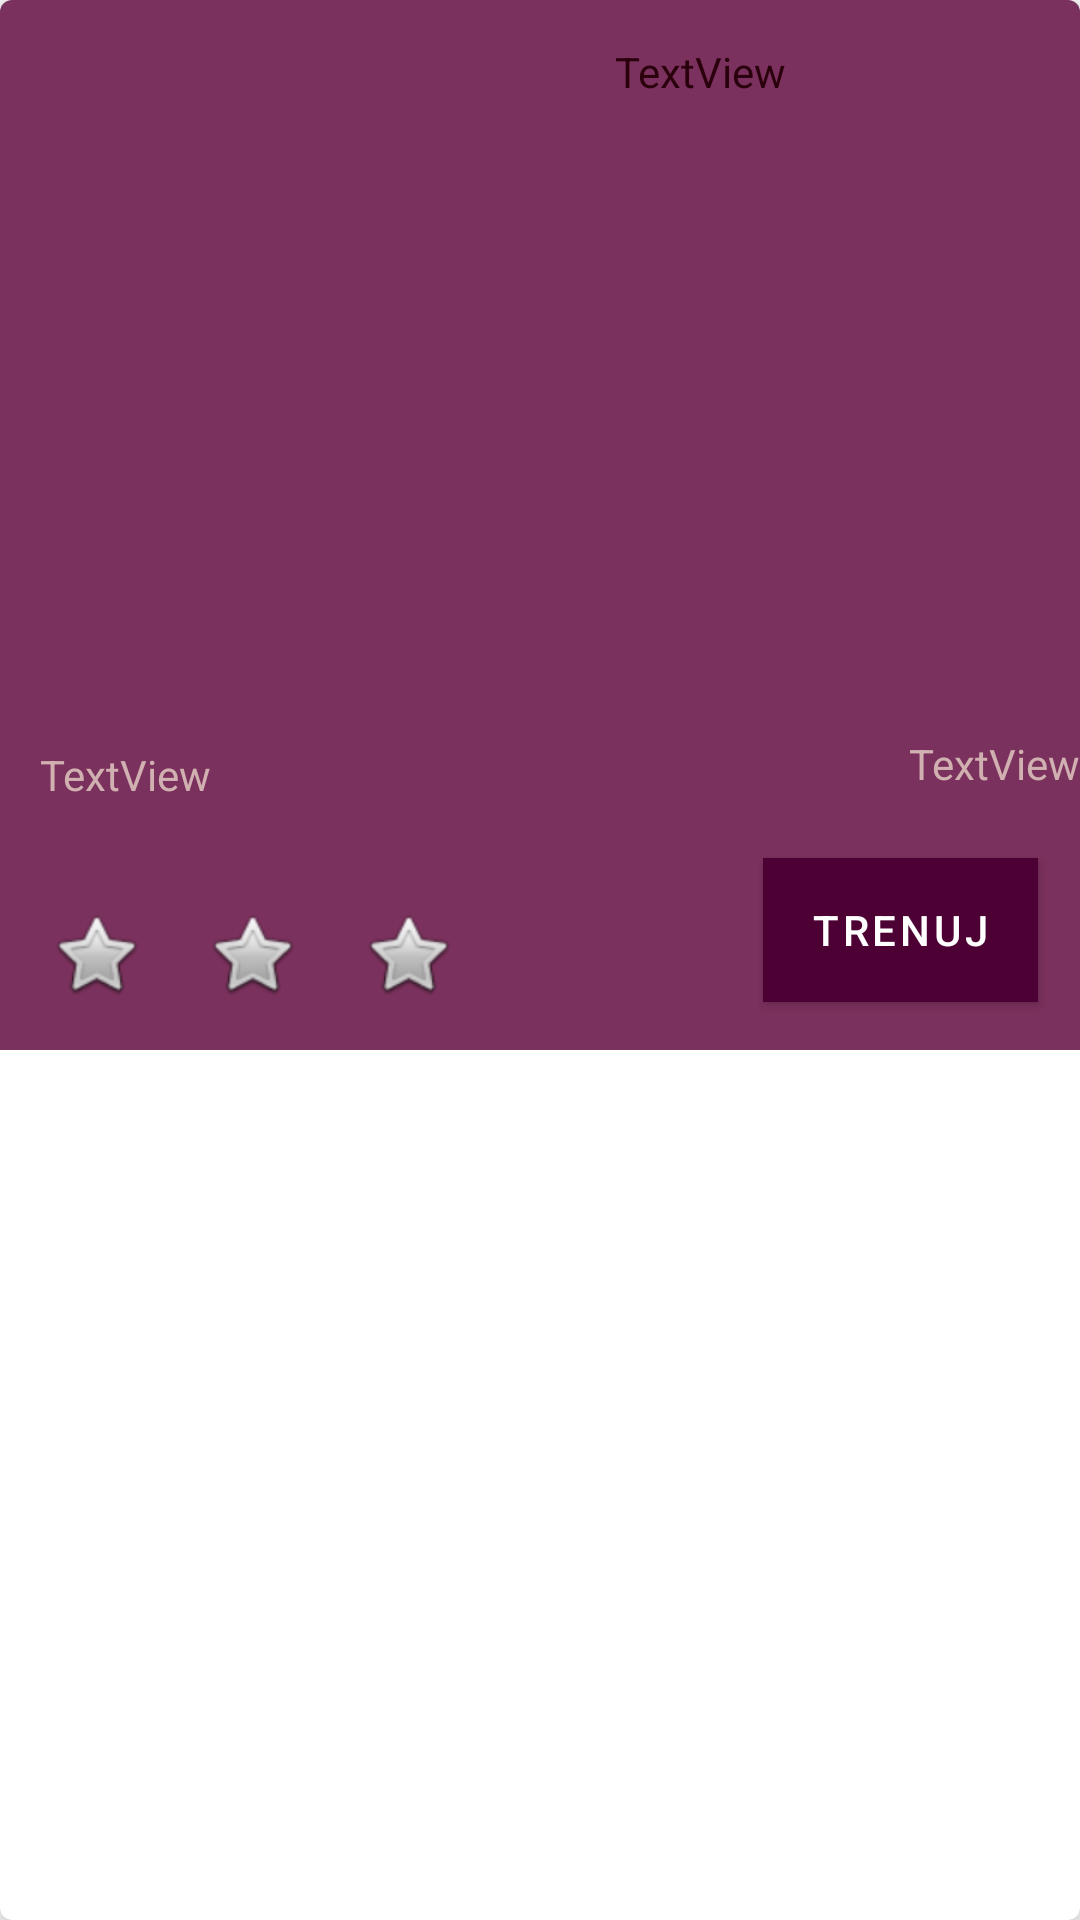

Reconstruct the res/layout file that produces this screen, plus the resources it refers to.
<!-- AndroidManifest.xml: application theme Theme.HARMONY -->
<!-- res/layout/practise_card.xml -->
<?xml version="1.0" encoding="utf-8"?>
<androidx.cardview.widget.CardView xmlns:android="http://schemas.android.com/apk/res/android"
    xmlns:app="http://schemas.android.com/apk/res-auto"
    xmlns:tools="http://schemas.android.com/tools"
    android:id="@+id/practiseCard"
    android:layout_width="400dp"
    android:layout_gravity="center|top"
    android:layout_height="wrap_content"
    android:layout_marginTop="10dp"
    android:layout_marginRight="10dp"
    android:layout_marginLeft="10dp"
    app:cardCornerRadius="4dp"
    app:cardElevation="8dp">

    <androidx.constraintlayout.widget.ConstraintLayout
        android:layout_width="wrap_content"
        android:layout_height="350dp"
        android:layout_gravity="center|top"
        android:background="@color/purple_200">

        <ImageView
            android:id="@+id/imageOfPractice"
            android:layout_width="424dp"
            android:layout_height="237dp"
            app:layout_constraintBottom_toBottomOf="parent"
            app:layout_constraintEnd_toEndOf="parent"
            app:layout_constraintStart_toStartOf="parent"
            app:layout_constraintTop_toTopOf="parent"
            app:layout_constraintVertical_bias="0.0" />

        <Button
            android:id="@+id/practiseButton"
            android:layout_width="wrap_content"
            android:layout_height="wrap_content"
            android:background="@color/design_default_color_secondary"
            android:text="TRENUJ"
            app:layout_constraintBottom_toBottomOf="parent"
            app:layout_constraintEnd_toEndOf="parent"
            app:layout_constraintHorizontal_bias="0.948"
            app:layout_constraintStart_toStartOf="parent"
            app:layout_constraintTop_toTopOf="parent"
            app:layout_constraintVertical_bias="0.947" />

        <TextView
            android:id="@+id/numberOfPractice"
            android:layout_width="wrap_content"
            android:layout_height="wrap_content"
            android:layout_marginTop="8dp"
            android:text="TextView"
            android:textColor="#d0b0b0"
            app:layout_constraintEnd_toEndOf="parent"
            app:layout_constraintHorizontal_bias="1.0"
            app:layout_constraintStart_toStartOf="parent"
            app:layout_constraintTop_toBottomOf="@+id/imageOfPractice" />

        <TextView
            android:id="@+id/descriptionOfPractice"
            android:layout_width="262dp"
            android:layout_height="54dp"
            android:text="TextView"
            android:textColor="#d0b0b0"
            app:layout_constraintBottom_toBottomOf="parent"
            app:layout_constraintEnd_toEndOf="parent"
            app:layout_constraintHorizontal_bias="0.136"
            app:layout_constraintStart_toStartOf="parent"
            app:layout_constraintTop_toBottomOf="@+id/imageOfPractice"
            app:layout_constraintVertical_bias="0.195" />

        <TextView
            android:id="@+id/nameOfPractice"
            android:layout_width="155dp"
            android:layout_height="33dp"
            android:text="TextView"
            android:textAppearance="@style/TextAppearance.AppCompat.Body1"
            android:textColor="@color/purple_700"
            app:layout_constraintBottom_toBottomOf="parent"
            app:layout_constraintEnd_toEndOf="parent"
            app:layout_constraintHorizontal_bias="1.0"
            app:layout_constraintStart_toStartOf="parent"
            app:layout_constraintTop_toTopOf="@+id/imageOfPractice"
            app:layout_constraintVertical_bias="0.045" />

        <ImageView
            android:id="@+id/imageView2"
            android:layout_width="wrap_content"
            android:layout_height="wrap_content"
            android:layout_marginStart="16dp"
            android:layout_marginBottom="16dp"
            app:layout_constraintBottom_toBottomOf="parent"
            app:layout_constraintStart_toStartOf="parent"
            app:srcCompat="@android:drawable/btn_star_big_off" />

        <ImageView
            android:id="@+id/imageView3"
            android:layout_width="wrap_content"
            android:layout_height="wrap_content"
            android:layout_marginStart="20dp"
            android:layout_marginBottom="16dp"
            app:layout_constraintBottom_toBottomOf="parent"
            app:layout_constraintStart_toEndOf="@+id/imageView2"
            app:srcCompat="@android:drawable/btn_star_big_off" />

        <ImageView
            android:id="@+id/imageView4"
            android:layout_width="wrap_content"
            android:layout_height="wrap_content"
            android:layout_marginStart="20dp"
            android:layout_marginBottom="16dp"
            app:layout_constraintBottom_toBottomOf="parent"
            app:layout_constraintStart_toEndOf="@+id/imageView3"
            app:srcCompat="@android:drawable/btn_star_big_off" />

        <ImageView
            android:id="@+id/imageView5"
            android:layout_width="wrap_content"
            android:layout_height="wrap_content"
            android:layout_marginStart="16dp"
            android:layout_marginBottom="16dp"
            android:visibility="invisible"
            app:layout_constraintBottom_toBottomOf="parent"
            app:layout_constraintStart_toStartOf="parent"
            app:srcCompat="@android:drawable/btn_star_big_on" />

        <ImageView
            android:id="@+id/imageView6"
            android:layout_width="wrap_content"
            android:layout_height="wrap_content"
            android:layout_marginStart="20dp"
            android:layout_marginBottom="16dp"
            android:visibility="invisible"
            app:layout_constraintBottom_toBottomOf="parent"
            app:layout_constraintStart_toEndOf="@+id/imageView2"
            app:srcCompat="@android:drawable/btn_star_big_on" />

        <ImageView
            android:id="@+id/imageView7"
            android:layout_width="wrap_content"
            android:layout_height="wrap_content"
            android:layout_marginStart="20dp"
            android:layout_marginBottom="16dp"
            android:visibility="invisible"
            app:layout_constraintBottom_toBottomOf="parent"
            app:layout_constraintStart_toEndOf="@+id/imageView3"
            app:srcCompat="@android:drawable/btn_star_big_on" />
    </androidx.constraintlayout.widget.ConstraintLayout>

</androidx.cardview.widget.CardView>
<!-- resources referenced by this layout -->
<resources>
  <color name="purple_200">#7b315d</color>
  <color name="purple_700">#29000c</color>
  <style name="Theme.HARMONY" parent="Theme.MaterialComponents.DayNight.DarkActionBar">
          
          <item name="colorPrimary">@color/purple_500</item>
          <item name="colorPrimaryVariant">@color/purple_700</item>
          <item name="colorOnPrimary">@color/white</item>
          
          <item name="colorSecondary">@color/teal_200</item>
          <item name="colorSecondaryVariant">@color/teal_700</item>
          <item name="colorOnSecondary">@color/black</item>
          
          <item name="android:statusBarColor" tools:targetApi="l">?attr/colorPrimaryVariant</item>
          
      </style>
  <color name="purple_500">#4d0034</color>
  <color name="white">#ffffff</color>
  <color name="teal_200">#2f4f4f</color>
  <color name="teal_700">#00251a</color>
  <color name="black">#111111</color>
</resources>
